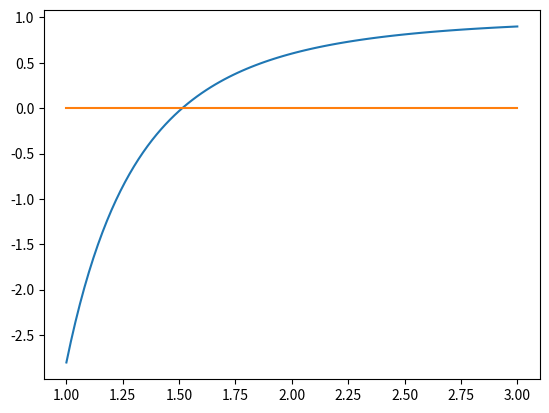

This figure's Python source:
import matplotlib.pyplot as plt
import numpy as np
from numpy import sign

Q = 20
g = 9.81


def func(y):

    a = (3*y + y*y*0.5)**3
    b = y + 3

    ans = Q*Q*b / (g*a)

    return 1 - ans


dx = np.linspace(1, 3, 101)
dy = func(dx)
d0 = np.linspace(0, 0, 101)

plt.plot(dx, dy)
plt.plot(dx, d0)
plt.show()

# ans =~ 1.514
